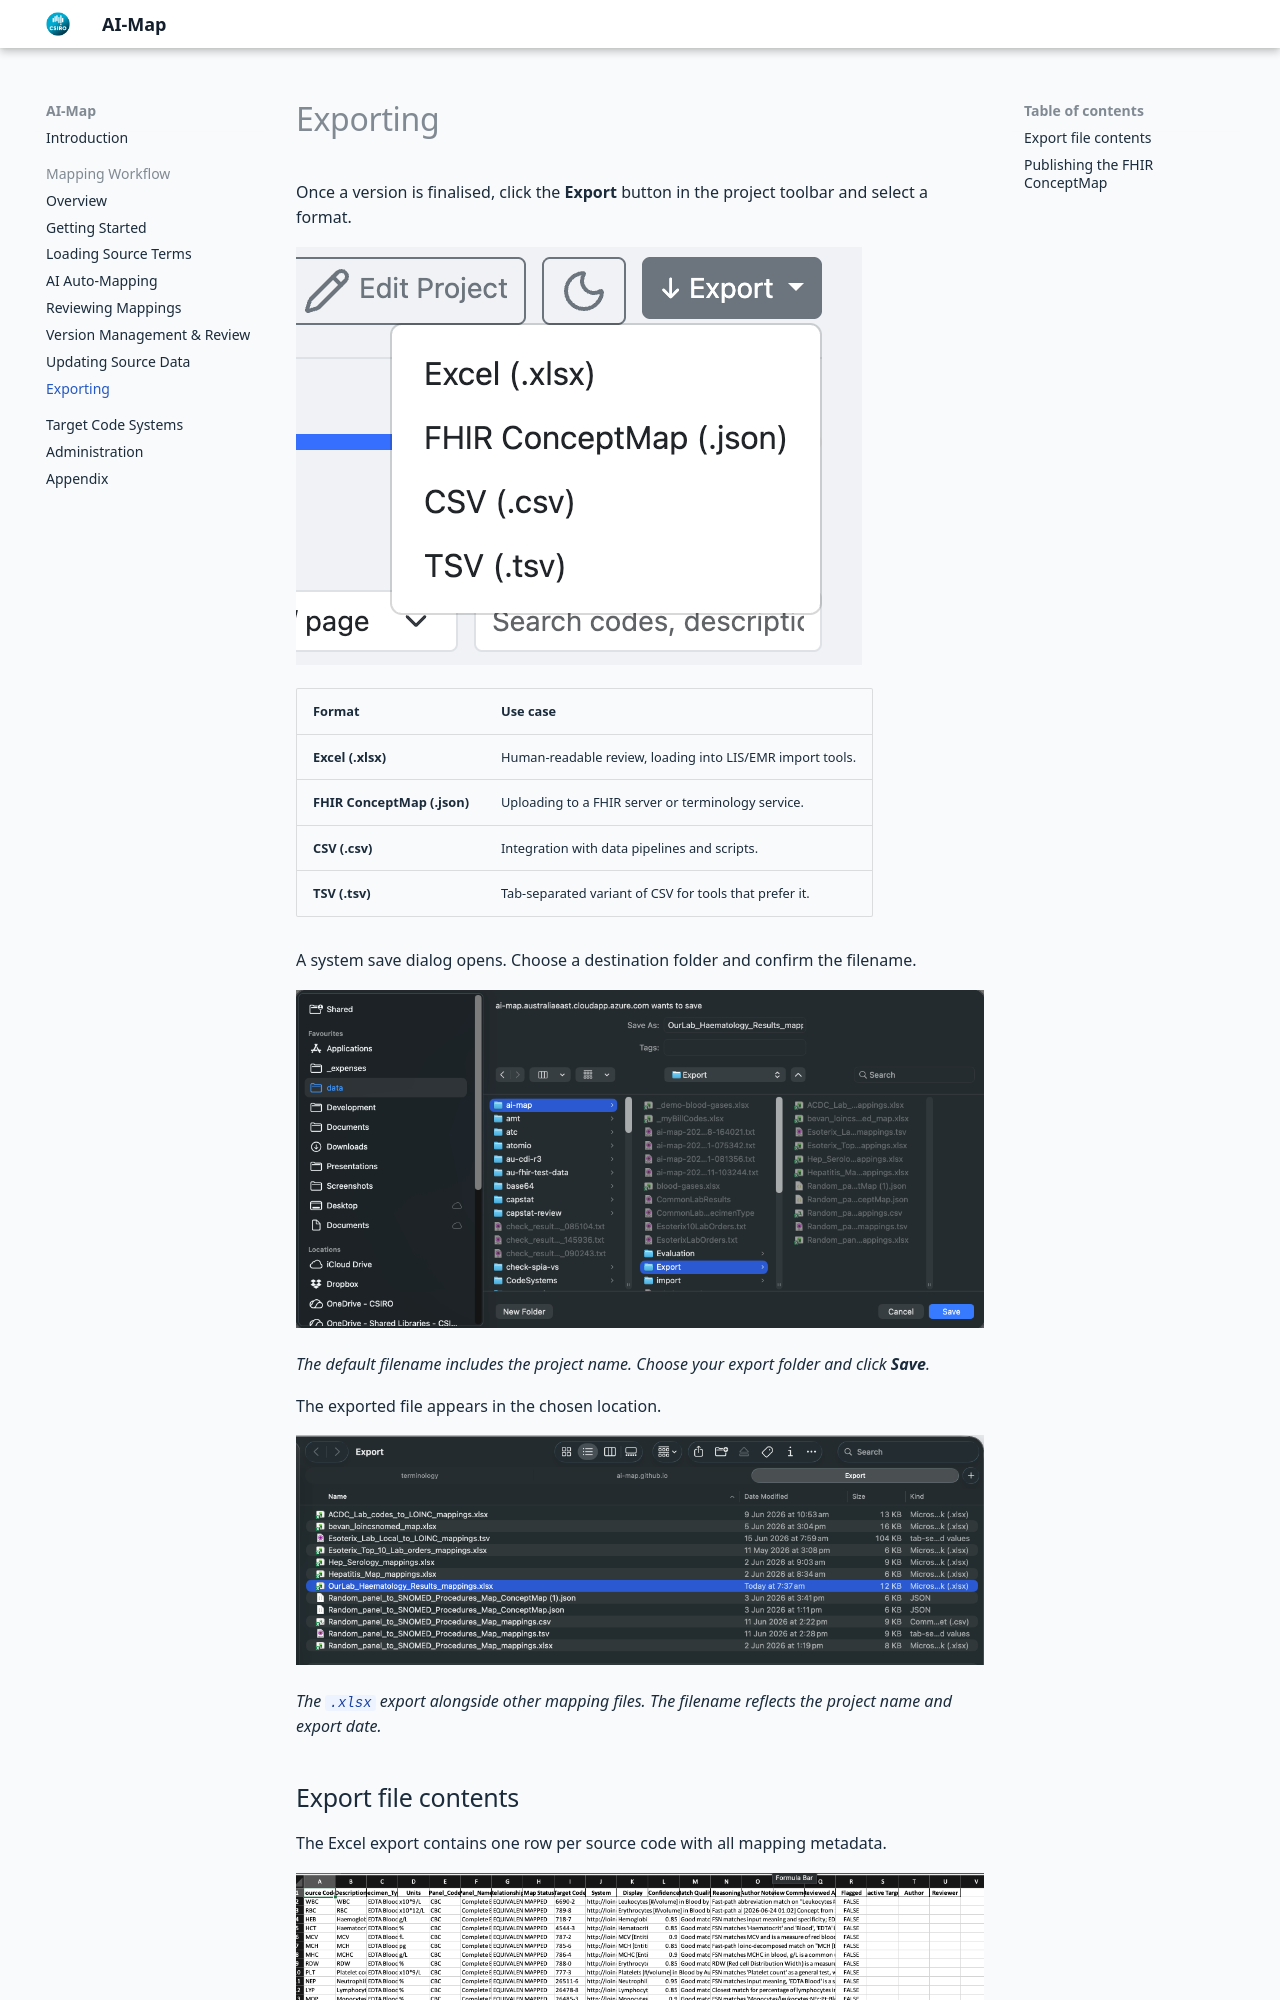

repository: mjosborne1/ai-map-docs · page: workflow/exporting/index.html · generator: mkdocs

# Exporting

Once a version is finalised, click the **Export** button in the project toolbar and select a format.

![Export format options](../images/workflow/43-ExportOptions.png)

| Format | Use case |
| ------ | -------- |
| **Excel (.xlsx)** | Human-readable review, loading into LIS/EMR import tools. |
| **FHIR ConceptMap (.json)** | Uploading to a FHIR server or terminology service. |
| **CSV (.csv)** | Integration with data pipelines and scripts. |
| **TSV (.tsv)** | Tab-separated variant of CSV for tools that prefer it. |

A system save dialog opens. Choose a destination folder and confirm the filename.

![Save dialog](../images/workflow/44-SelectFilepath.png)

*The default filename includes the project name. Choose your export folder and click **Save**.*

The exported file appears in the chosen location.

![Exported file in Finder](../images/workflow/45-ExportedFile.png)

*The `.xlsx` export alongside other mapping files. The filename reflects the project name and export date.*

## Export file contents

The Excel export contains one row per source code with all mapping metadata.

![Excel export](../images/workflow/46-ExcelViewofV2Map.png)

*Key columns in the export: Source Code, Description, additional source columns (Specimen Type, Units, etc.), Map Status, Target Code, System, Display, Confidence score, Match Quality, AI Reasoning, Author, Reviewed By, Flagged, and Active Target.*

This file is the primary handoff artefact for loading mappings into a LIS or EMR.
